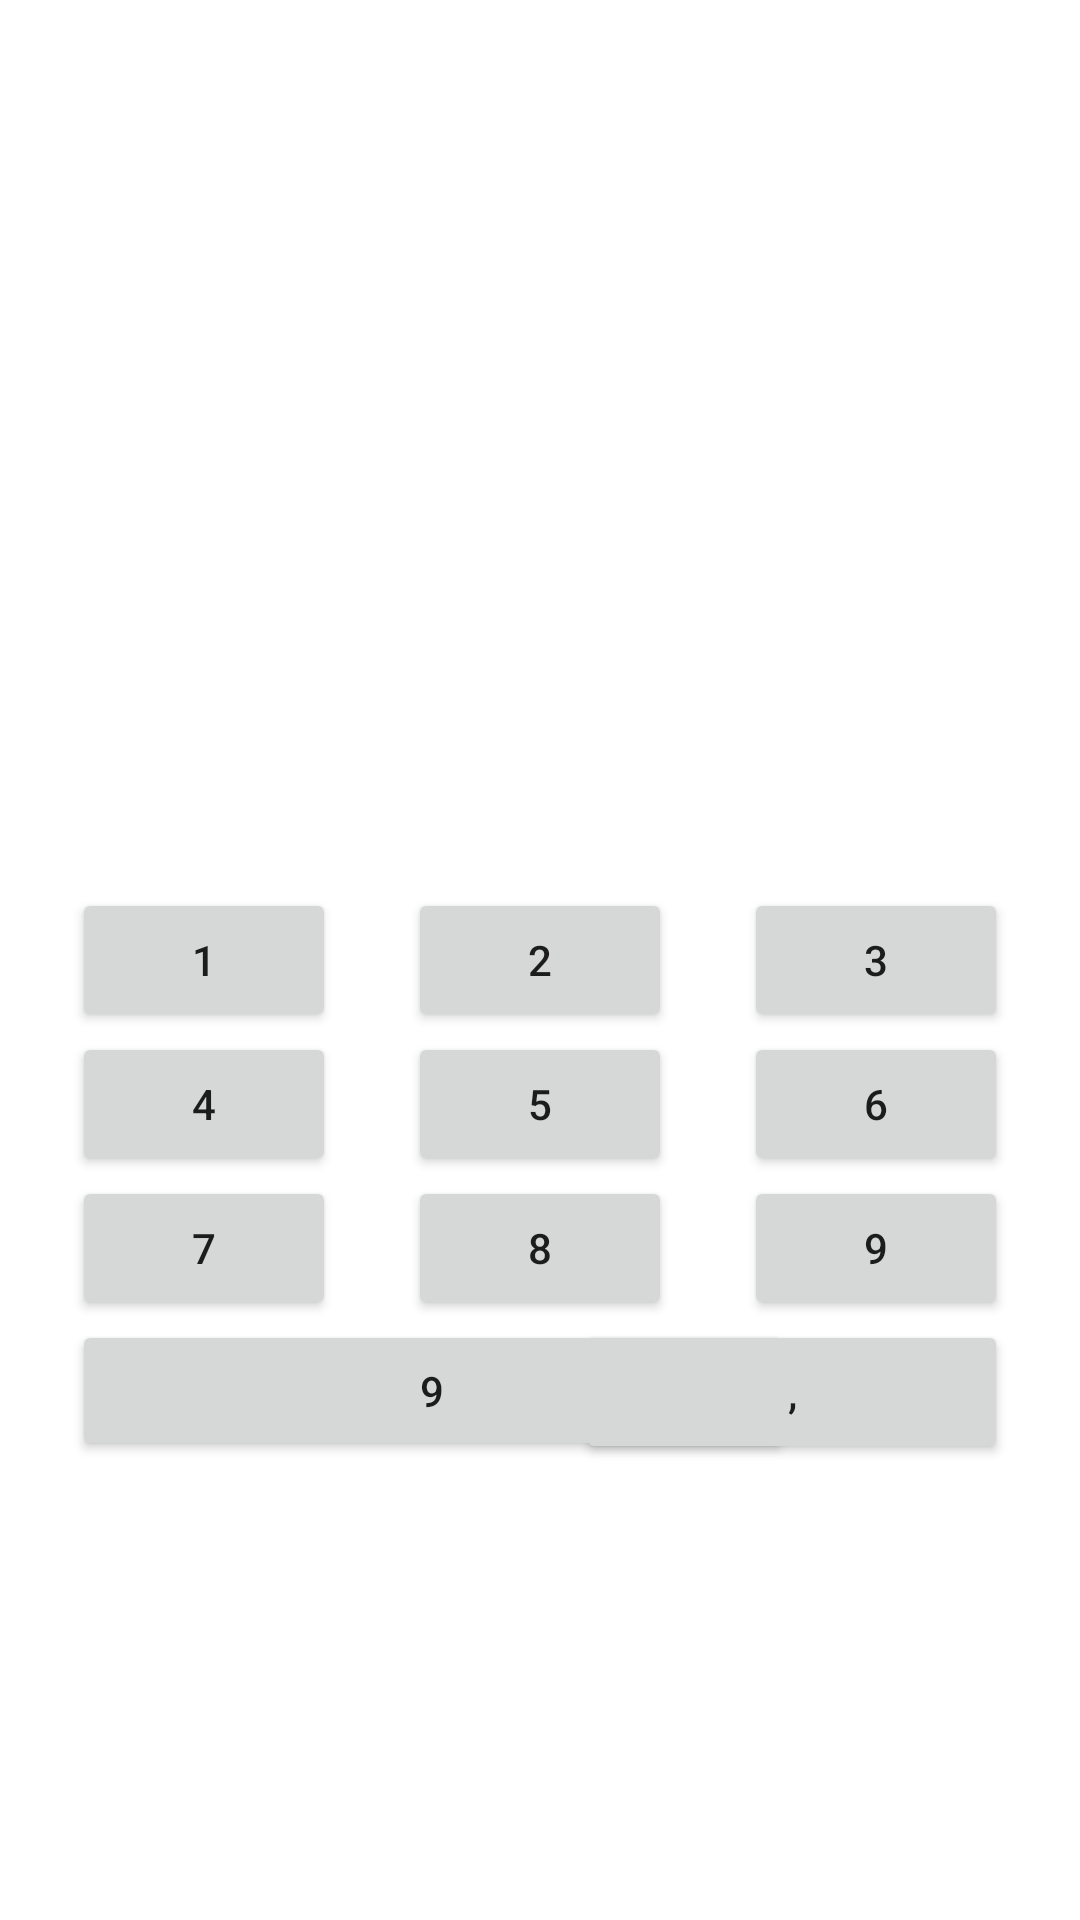

Reconstruct the res/layout file that produces this screen, plus the resources it refers to.
<!-- AndroidManifest.xml: application theme Theme.DigitalKeayboar -->
<!-- res/layout/activity_main_constraint_layout.xml -->
<?xml version="1.0" encoding="utf-8"?>
<androidx.constraintlayout.widget.ConstraintLayout xmlns:android="http://schemas.android.com/apk/res/android"
    xmlns:app="http://schemas.android.com/apk/res-auto"
    xmlns:tools="http://schemas.android.com/tools"
    android:layout_width="match_parent"
    android:layout_height="match_parent">

    <Button
        android:id="@+id/button11"
        android:layout_width="wrap_content"
        android:layout_height="wrap_content"
        android:text="@string/_1"
        app:layout_constraintBottom_toBottomOf="parent"
        app:layout_constraintEnd_toStartOf="@id/button12"
        app:layout_constraintHorizontal_bias="0.5"
        app:layout_constraintStart_toStartOf="parent"
        app:layout_constraintTop_toTopOf="parent"
        app:layout_constraintVertical_bias="0.5"
        app:layout_constraintVertical_chainStyle="spread_inside" />

    <Button
        android:id="@+id/button10"
        android:layout_width="wrap_content"
        android:layout_height="wrap_content"
        android:text="@string/_3"
        app:layout_constraintBottom_toBottomOf="parent"
        app:layout_constraintEnd_toEndOf="parent"
        app:layout_constraintStart_toEndOf="@+id/button12"
        app:layout_constraintTop_toTopOf="parent" />

    <Button
        android:id="@+id/button12"
        android:layout_width="wrap_content"
        android:layout_height="wrap_content"
        android:text="@string/_2"
        app:layout_constraintBottom_toBottomOf="parent"
        app:layout_constraintEnd_toStartOf="@id/button11"
        app:layout_constraintStart_toEndOf="@id/button10"
        app:layout_constraintTop_toTopOf="parent" />


    <Button
        android:id="@+id/button13"
        android:layout_width="wrap_content"
        android:layout_height="wrap_content"
        android:text="@string/_4"
        app:layout_constraintEnd_toStartOf="parent"
        app:layout_constraintHorizontal_bias="0"
        app:layout_constraintHorizontal_chainStyle="spread_inside"
        app:layout_constraintStart_toStartOf="@id/button11"
        app:layout_constraintTop_toBottomOf="@id/button11" />

    <Button
        android:id="@+id/button14"
        android:layout_width="wrap_content"
        android:layout_height="wrap_content"
        android:text="@string/_5"
        app:layout_constraintStart_toStartOf="@id/button12"
        app:layout_constraintTop_toBottomOf="@id/button12" />

    <Button
        android:id="@+id/button15"
        android:layout_width="wrap_content"
        android:layout_height="wrap_content"
        android:text="@string/_6"
        app:layout_constraintStart_toStartOf="@id/button10"
        app:layout_constraintTop_toBottomOf="@id/button10" />

    <Button
        android:id="@+id/button16"
        android:layout_width="wrap_content"
        android:layout_height="wrap_content"
        android:text="@string/_7"
        app:layout_constraintStart_toStartOf="@id/button13"
        app:layout_constraintTop_toBottomOf="@id/button13" />

    <Button
        android:id="@+id/button17"
        android:layout_width="wrap_content"
        android:layout_height="wrap_content"
        android:text="@string/_8"
        app:layout_constraintStart_toStartOf="@id/button12"
        app:layout_constraintTop_toBottomOf="@id/button14"
        />

    <Button
        android:id="@+id/button18"
        android:layout_width="wrap_content"
        android:layout_height="wrap_content"
        android:text="@string/_9"
        app:layout_constraintStart_toStartOf="@id/button10"
        app:layout_constraintTop_toBottomOf="@id/button15"/>

    <Button
        android:id="@+id/button19"
        android:layout_width="240dp"
        android:layout_height="47dp"
        android:text="@string/_9"
        app:layout_constraintEnd_toEndOf="@+id/button17"

        app:layout_constraintHorizontal_bias="0.0"
        app:layout_constraintStart_toStartOf="@id/button16"
        app:layout_constraintTop_toBottomOf="@+id/button16" />

    <Button
        android:id="@+id/button20"
        android:layout_width="144dp"
        android:layout_height="wrap_content"
        android:layout_marginTop="48dp"
        android:text="@string/dot"
        app:layout_constraintEnd_toEndOf="@+id/button18"
        app:layout_constraintHorizontal_bias="1.0"
        app:layout_constraintStart_toEndOf="@+id/button19"
        app:layout_constraintTop_toBottomOf="@id/button15" />


</androidx.constraintlayout.widget.ConstraintLayout>
<!-- resources referenced by this layout -->
<resources>
  <string name="_1">1</string>
  <string name="_2">2</string>
  <string name="_3">3</string>
  <string name="_4">4</string>
  <string name="_5">5</string>
  <string name="_6">6</string>
  <string name="_7">7</string>
  <string name="_8">8</string>
  <string name="_9">9</string>
  <string name="dot">,</string>
  <style name="Theme.DigitalKeayboar" parent="Theme.MaterialComponents.DayNight.DarkActionBar">
          
          <item name="colorPrimary">@color/design_default_color_background</item>
          <item name="colorPrimaryVariant">@color/purple_700</item>
          <item name="colorOnPrimary">@color/black</item>
          
          <item name="colorSecondary">@color/teal_200</item>
          <item name="colorSecondaryVariant">@color/teal_700</item>
          <item name="colorOnSecondary">@color/black</item>
          
          <item name="android:statusBarColor" tools:targetApi="l">?attr/colorPrimaryVariant</item>
          
      </style>
  <!-- not gathered from this repository: default colours our renderer supplied (Android Studio template values) -->
  <color name="purple_700">#FF3700B3</color>
  <color name="teal_200">#FF03DAC5</color>
  <color name="teal_700">#FF018786</color>
  <color name="black">#FF000000</color>
</resources>
